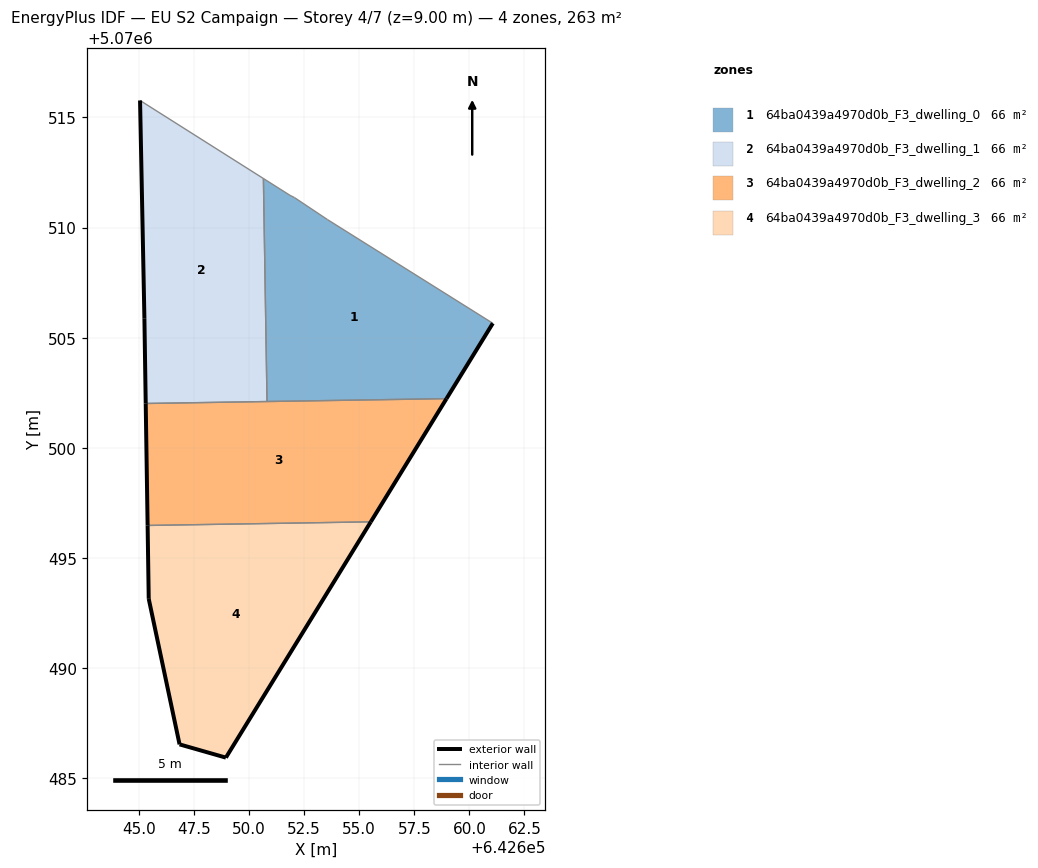
=== STOREY PLAN SPEC (per zone: floor XY polygon, exterior-wall plan segments, windows/doors) ===
zone 1: 64ba0439a4970d0b_F3_dwelling_0  (65.8 m²)
  floor: (642658.96, 5070502.24) (642661.06, 5070505.66) (642653.56, 5070510.36) (642652.06, 5070511.36) (642651.86, 5070511.46) (642650.65, 5070512.23) (642650.82, 5070502.11)
  exterior wall: (642661.06, 5070505.66) – (642658.96, 5070502.24)  [4.0 m]
  interior walls: 6
zone 2: 64ba0439a4970d0b_F3_dwelling_1  (65.8 m²)
  floor: (642650.82, 5070502.11) (642650.65, 5070512.23) (642645.06, 5070515.77) (642645.25, 5070505.86) (642645.31, 5070502.02)
  exterior wall: (642645.25, 5070505.86) – (642645.06, 5070515.77)  [9.9 m]
  exterior wall: (642645.31, 5070502.02) – (642645.25, 5070505.86)  [3.8 m]
  interior walls: 3
zone 3: 64ba0439a4970d0b_F3_dwelling_2  (65.8 m²)
  floor: (642655.53, 5070496.65) (642658.96, 5070502.24) (642645.31, 5070502.02) (642645.40, 5070496.48)
  exterior wall: (642645.40, 5070496.48) – (642645.31, 5070502.02)  [5.5 m]
  exterior wall: (642658.96, 5070502.24) – (642655.53, 5070496.65)  [6.6 m]
  interior walls: 3
zone 4: 64ba0439a4970d0b_F3_dwelling_3  (65.8 m²)
  floor: (642648.95, 5070485.95) (642655.53, 5070496.65) (642645.40, 5070496.48) (642645.45, 5070493.15) (642646.85, 5070486.55)
  exterior wall: (642655.53, 5070496.65) – (642648.95, 5070485.95)  [12.6 m]
  exterior wall: (642648.95, 5070485.95) – (642646.85, 5070486.55)  [2.2 m]
  exterior wall: (642646.85, 5070486.55) – (642645.45, 5070493.15)  [6.8 m]
  exterior wall: (642645.45, 5070493.15) – (642645.40, 5070496.48)  [3.3 m]
  interior walls: 1

=== DERIVED (storey summary) ===
Building: EU S2 Campaign
Storey: 4 of 7  (floor level z = 9.00 m)
Storey gross floor area: 263.3 m²
Zones on this storey: 4
  - 64ba0439a4970d0b_F3_dwelling_0: floor 65.8 m²; exterior wall 4.0 m (12.0 m²); WWR 0.0%
  - 64ba0439a4970d0b_F3_dwelling_1: floor 65.8 m²; exterior wall 13.8 m (41.3 m²); WWR 0.0%
  - 64ba0439a4970d0b_F3_dwelling_2: floor 65.8 m²; exterior wall 12.1 m (36.3 m²); WWR 0.0%
  - 64ba0439a4970d0b_F3_dwelling_3: floor 65.8 m²; exterior wall 24.8 m (74.5 m²); WWR 0.0%
Zone adjacency (shared interzone walls):
  - 64ba0439a4970d0b_F3_dwelling_0 ↔ 64ba0439a4970d0b_F3_dwelling_1
  - 64ba0439a4970d0b_F3_dwelling_0 ↔ 64ba0439a4970d0b_F3_dwelling_2
  - 64ba0439a4970d0b_F3_dwelling_1 ↔ 64ba0439a4970d0b_F3_dwelling_2
  - 64ba0439a4970d0b_F3_dwelling_2 ↔ 64ba0439a4970d0b_F3_dwelling_3